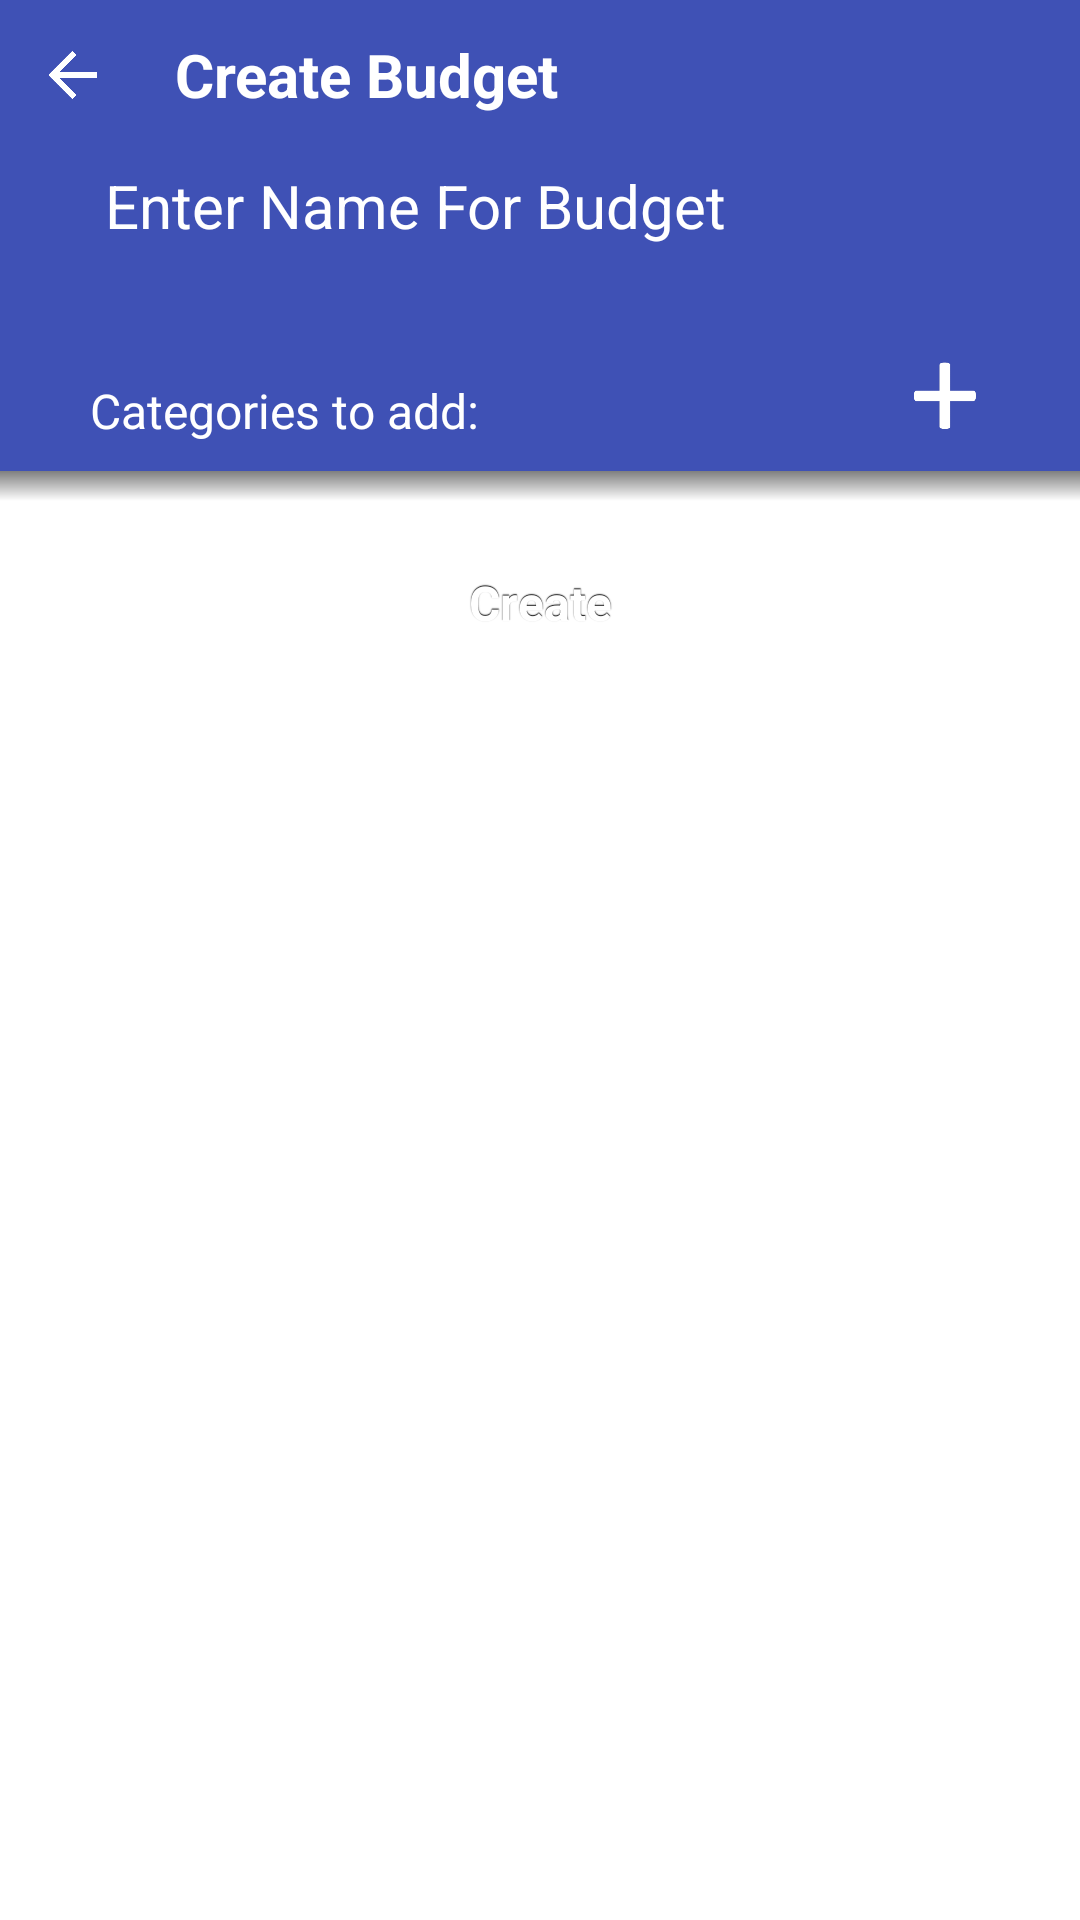

Reconstruct the res/layout file that produces this screen, plus the resources it refers to.
<!-- AndroidManifest.xml: application theme AppTheme -->
<!-- res/layout/add_new_budget.xml -->
<?xml version="1.0" encoding="utf-8"?>
<LinearLayout xmlns:android="http://schemas.android.com/apk/res/android"
    android:orientation="vertical" android:layout_width="match_parent"
    android:layout_height="match_parent"
    android:focusableInTouchMode="true"
    android:focusable="true"
    android:background="@color/colorBackgroundList">
    <LinearLayout
        android:background="@color/colorListNeutral"
        android:layout_width="match_parent"
        android:layout_height="50dp"
        android:orientation="horizontal">
        <ImageView
            android:id="@+id/backButtonAddNewBudget"
            android:layout_weight=".5"
            android:layout_width="0dp"
            android:layout_height="match_parent"
            android:src="@drawable/white_back_thin"
            android:clickable="true"
            android:paddingTop="17dp"
            android:paddingBottom="17dp"
            android:gravity="start"
            android:background="?android:attr/selectableItemBackground"/>
        <TextView
            android:id="@+id/titleAddNewBudget"
            android:layout_marginStart="10dp"
            android:layout_marginEnd="10dp"
            android:layout_gravity="center"
            android:layout_width="0dp"
            android:layout_height="wrap_content"
            android:layout_weight="3"
            android:textStyle="bold"
            android:textColor="#FFFFFF"
            android:typeface="normal"
            android:text="@string/create_budget"
            android:textSize="20sp"/>
    </LinearLayout>
    <LinearLayout
        android:layout_width="match_parent"
        android:layout_height="0dp"
        android:layout_weight="1"
        android:orientation="vertical">
        <LinearLayout
            android:layout_width="match_parent"
            android:layout_height="wrap_content"
            android:orientation="vertical"
            android:background="@color/colorListNeutral"
            android:paddingStart="30dp"
            android:paddingEnd="30dp">
            <EditText
                android:id="@+id/editTextAddNewBudget"
                android:layout_width="match_parent"
                android:layout_height="wrap_content"
                android:inputType="textCapWords"
                android:imeOptions="actionDone"
                android:maxLength="50"
                android:hint="@string/hint_add_new_budget"
                android:textSize="20sp"
                android:padding="5dp"
                android:background="@drawable/edit_text_light_background"
                android:textCursorDrawable="@null"
                android:textColorHint="@color/colorLightText"
                android:textColor="@color/colorLightText"
                android:layout_marginBottom="30dp"/>
            <LinearLayout
                android:layout_width="match_parent"
                android:layout_height="wrap_content"
                android:orientation="horizontal">
                <TextView
                    android:layout_gravity="center_vertical"

                    android:layout_width="wrap_content"
                    android:layout_height="wrap_content"
                    android:textColor="@color/colorLightText"
                    android:textSize="16sp"
                    android:text="Categories to add:"/>
                <RelativeLayout
                    android:layout_marginBottom="10dp"
                    android:layout_width="match_parent"
                    android:layout_height="wrap_content">
                    
                    <ImageView
                        android:id="@+id/addCategoryAddNewBudget"
                        android:layout_alignParentEnd="true"
                        android:layout_width="30dp"
                        android:layout_height="30dp"
                        android:src="@drawable/add_icon_white1"
                        android:background="?android:attr/selectableItemBackground"/>
                </RelativeLayout>
            </LinearLayout>
        </LinearLayout>
        <FrameLayout
            android:layout_width="match_parent"
            android:layout_height="wrap_content">
            <LinearLayout
                android:layout_width="match_parent"
                android:layout_height="wrap_content"
                android:orientation="vertical">
                <ListView
                    android:id="@+id/listViewAddBudget"
                    android:layout_width="match_parent"
                    android:layout_height="0dp"
                    android:layout_weight="1"/>
                <Button
                    android:layout_marginTop="20dp"
                    android:layout_marginStart="30dp"
                    android:layout_marginEnd="30dp"
                    android:layout_marginBottom="20dp"
                    android:id="@+id/createAddNewBudget"
                    android:layout_width="match_parent"
                    android:layout_height="wrap_content"
                    android:text="Create"
                    style="@style/button"/>
            </LinearLayout>
            <RelativeLayout
                android:layout_width="match_parent"
                android:layout_height="10dp"
                android:background="@drawable/header_shadow">

            </RelativeLayout>
        </FrameLayout>
    </LinearLayout>
</LinearLayout>
<!-- resources referenced by this layout -->
<resources>
  <color name="colorBackgroundList">#FFFFFF</color>
  <color name="colorLightText">#FFFFFF</color>
  <color name="colorListNeutral">#3F51B5</color>
  <!-- drawable edit_text_light_background (drawable) -->
  <?xml version="1.0" encoding="utf-8"?>
  <shape xmlns:android="http://schemas.android.com/apk/res/android" >
  
      <solid android:color="@color/colorListNeutral" />
  
      <stroke
          android:width="1dp"
          android:color="@color/colorListNeutral" />
  
  </shape>
  <!-- drawable header_shadow (drawable) -->
  <?xml version="1.0" encoding="utf-8"?>
  <shape xmlns:android="http://schemas.android.com/apk/res/android"
      android:shape = "rectangle">
      <size
          android:height="10dp"
          android:width="10dp"
          />
      <gradient
          android:angle="-90"
          android:startColor="#80000000"
          android:endColor="#00a0a0a0"/>
  
  
  </shape>
  <string name="create_budget">Create Budget</string>
  <string name="hint_add_new_budget">Enter Name For Budget</string>
  <style name="button" parent="@android:style/Widget.Button">
          <item name="android:gravity">center_vertical|center_horizontal</item>
          <item name="android:textColor">#FFFFFFFF</item>
          <item name="android:shadowColor">#FF000000</item>
          <item name="android:shadowDx">0</item>
          <item name="android:shadowDy">-1</item>
          <item name="android:shadowRadius">0.2</item>
          <item name="android:textSize">16sp</item>
          <item name="android:textStyle">bold</item>
          <item name="android:background">@drawable/button</item>
          <item name="android:focusable">true</item>
          <item name="android:clickable">true</item>
      </style>
  <style name="AppTheme" parent="Theme.AppCompat.Light.DarkActionBar">
          
          <item name="colorPrimary">@color/colorPrimary</item>
          <item name="colorPrimaryDark">@color/colorPrimaryDark</item>
          <item name="colorAccent">@color/colorAccent</item>
  
      </style>
  <!-- drawable button_light (drawable) -->
  <?xml version="1.0" encoding="utf-8"?>
  <selector xmlns:android="http://schemas.android.com/apk/res/android">
      <item
          android:state_enabled="false"
          android:drawable="@drawable/button_light_disabled" />
      <item
          android:state_pressed="true"
          android:state_enabled="true"
          android:drawable="@drawable/button_light_pressed" />
      <item
          android:state_focused="true"
          android:state_enabled="true"
          android:drawable="@drawable/button_light_focused" />
      <item
          android:state_enabled="true"
          android:drawable="@drawable/button_light_enabled" />
  </selector>
  <color name="colorPrimary">#3F51B5</color>
  <color name="colorPrimaryDark">#303F9F</color>
  <color name="colorAccent">#3F51B5</color>
  <!-- drawable button_light_disabled (drawable) -->
  <?xml version="1.0" encoding="utf-8"?>
  <shape xmlns:android="http://schemas.android.com/apk/res/android" android:shape="rectangle">
      <solid
          android:color="#E2E2E2"/>
      <padding android:left="7dp"
          android:top="7dp"
          android:right="7dp"
          android:bottom="7dp" />
      <stroke
          android:width="1dp"
          android:color="#E2E2E2" />
      <corners android:radius= "8dp" />
  </shape>
  <!-- drawable button_light_enabled (drawable) -->
  <?xml version="1.0" encoding="utf-8"?>
  <shape xmlns:android="http://schemas.android.com/apk/res/android" android:shape="rectangle">
      <solid
          android:color="@color/colorBackgroundList"/>
      <padding android:left="7dp"
          android:top="7dp"
          android:right="7dp"
          android:bottom="7dp" />
      <stroke
          android:width="1dp"
          android:color="@color/colorBackgroundList" />
      <corners android:radius= "8dp" />
  </shape>
</resources>
